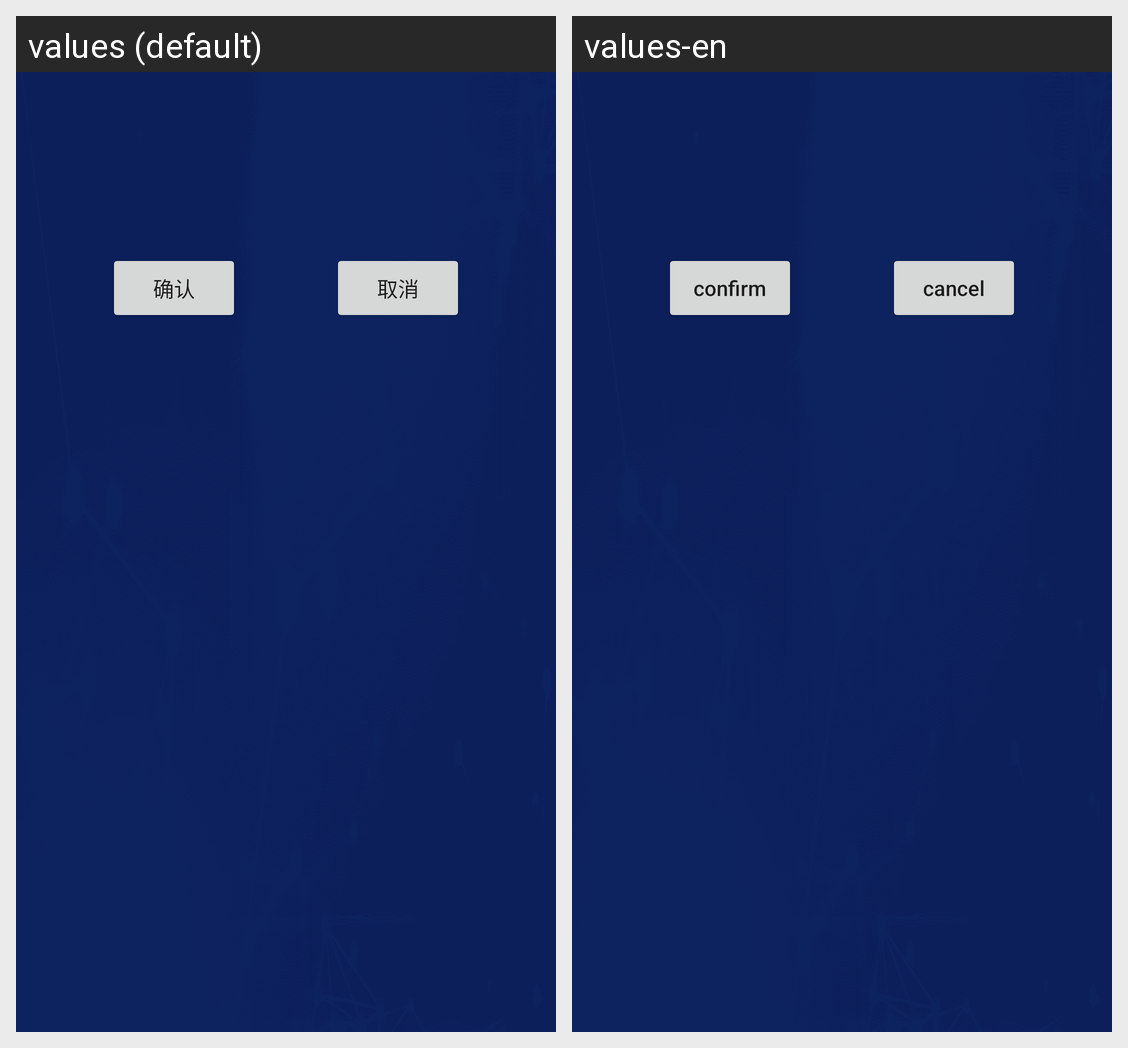

The same Android screen rendered under two of its app's locales, left to right. List the strings drawn on it with the default value and each locale's translation.
Android screen res/layout/dialog_show_message_layout.xml rendered under 2 locales, left to right: values (default), values-en. Device: Nexus 5 (rendered at 1080×1920; each locale shown at half size, 540×960, under a caption strip naming it); theme AppTheme.
Strings drawn on this screen, with the default value and each locale's value (text and hints the layout hard-codes, and strings that could not be matched under every locale, appear in the picture but are not listed):

dialog_button_confirm
  values: 确认
  values-en: confirm

dialog_button_cancel
  values: 取消
  values-en: cancel
